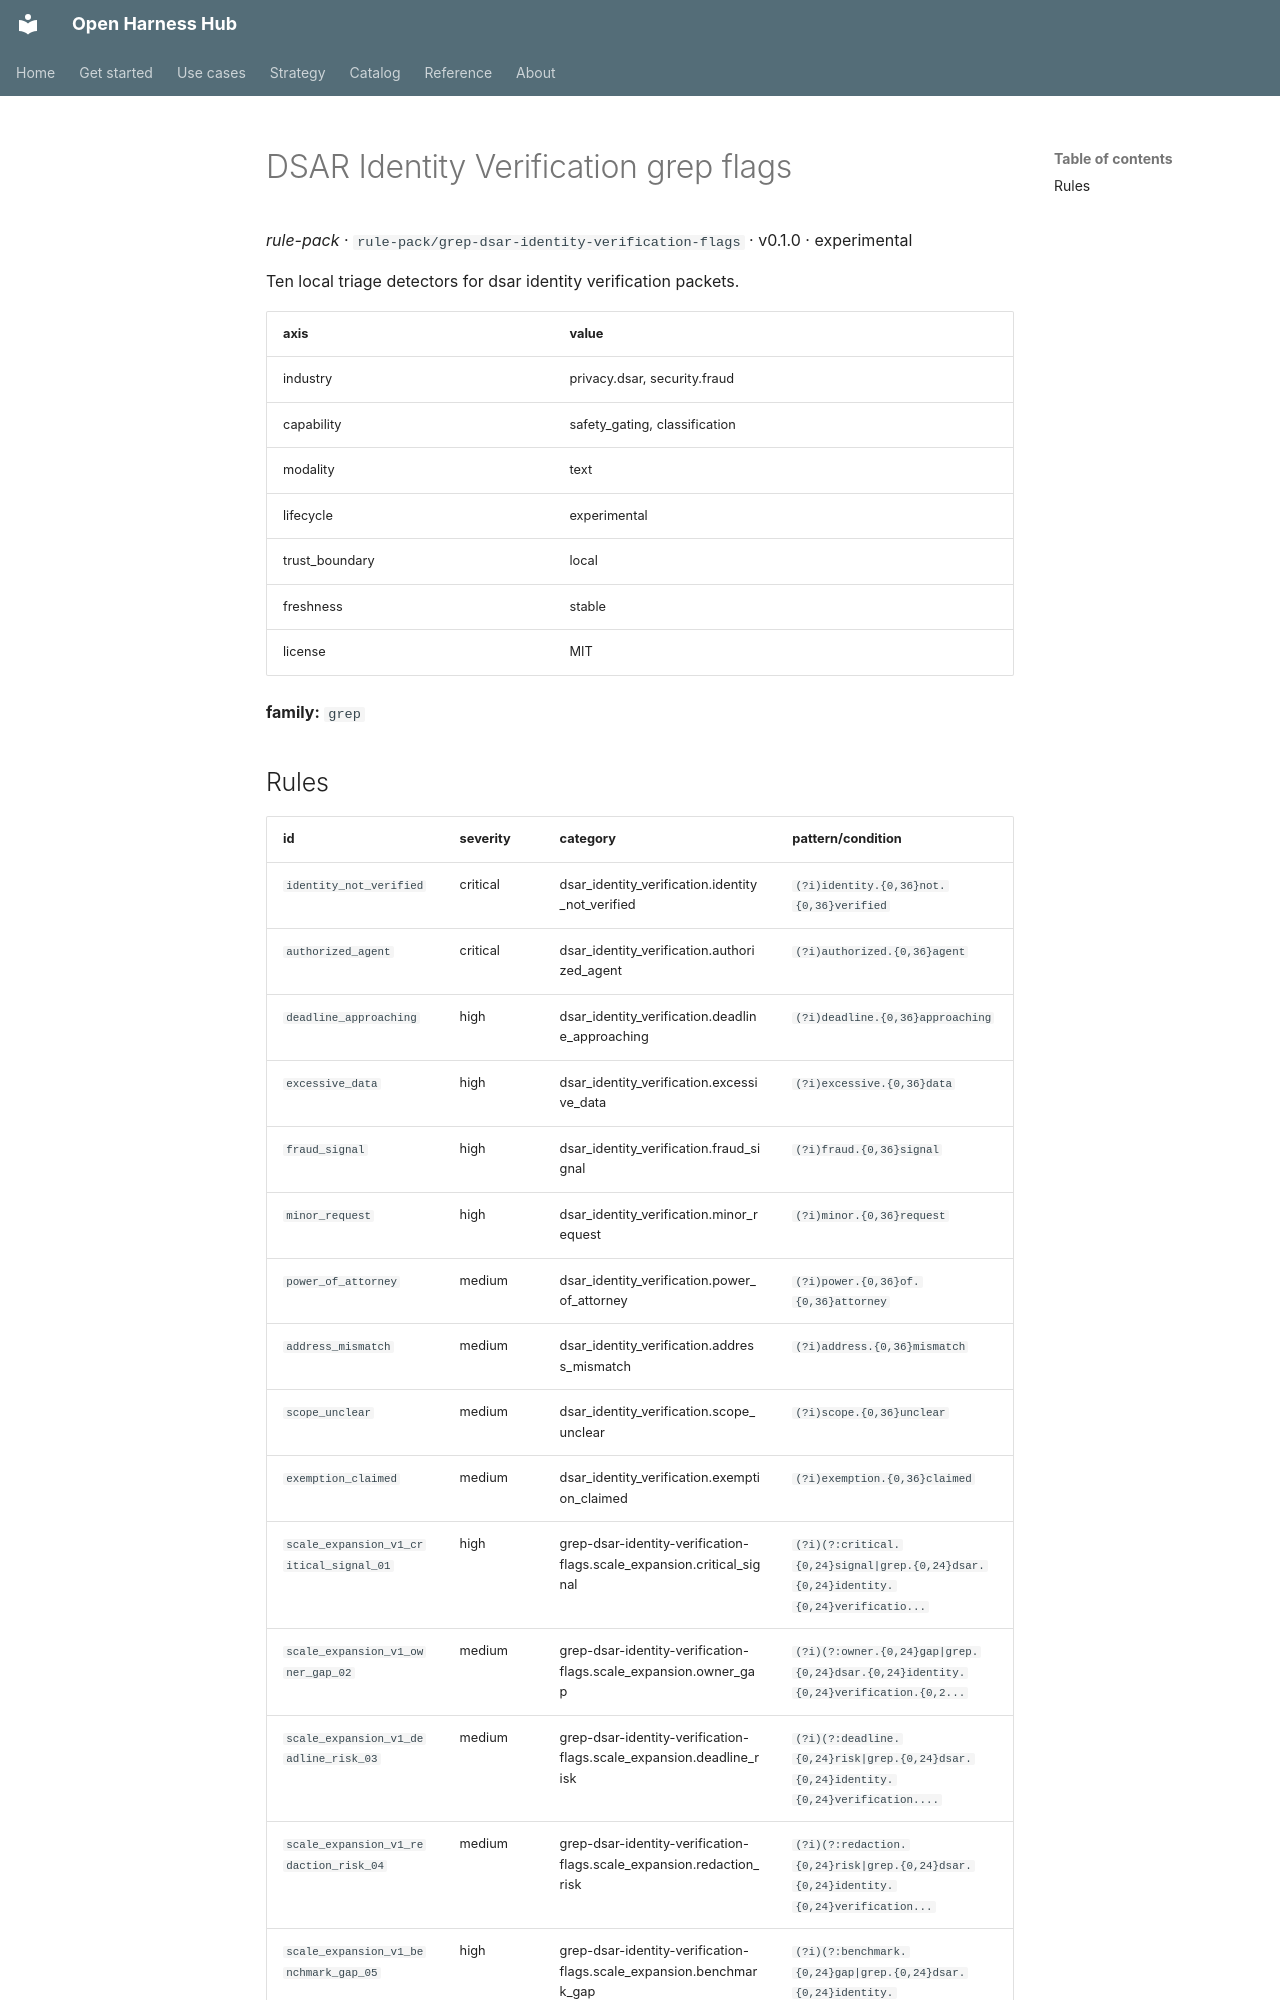

repository: Amarel-Taylor-Scott/open-harness-hub · page: catalog/rule-pack_grep-dsar-identity-verification-flags/index.html · generator: mkdocs

# DSAR Identity Verification grep flags

*rule-pack* · `rule-pack/grep-dsar-identity-verification-flags` · v0.1.0 · experimental

Ten local triage detectors for dsar identity verification packets.

| axis | value |
|---|---|
| industry | privacy.dsar, security.fraud |
| capability | safety_gating, classification |
| modality | text |
| lifecycle | experimental |
| trust_boundary | local |
| freshness | stable |
| license | MIT |



**family:** `grep`
